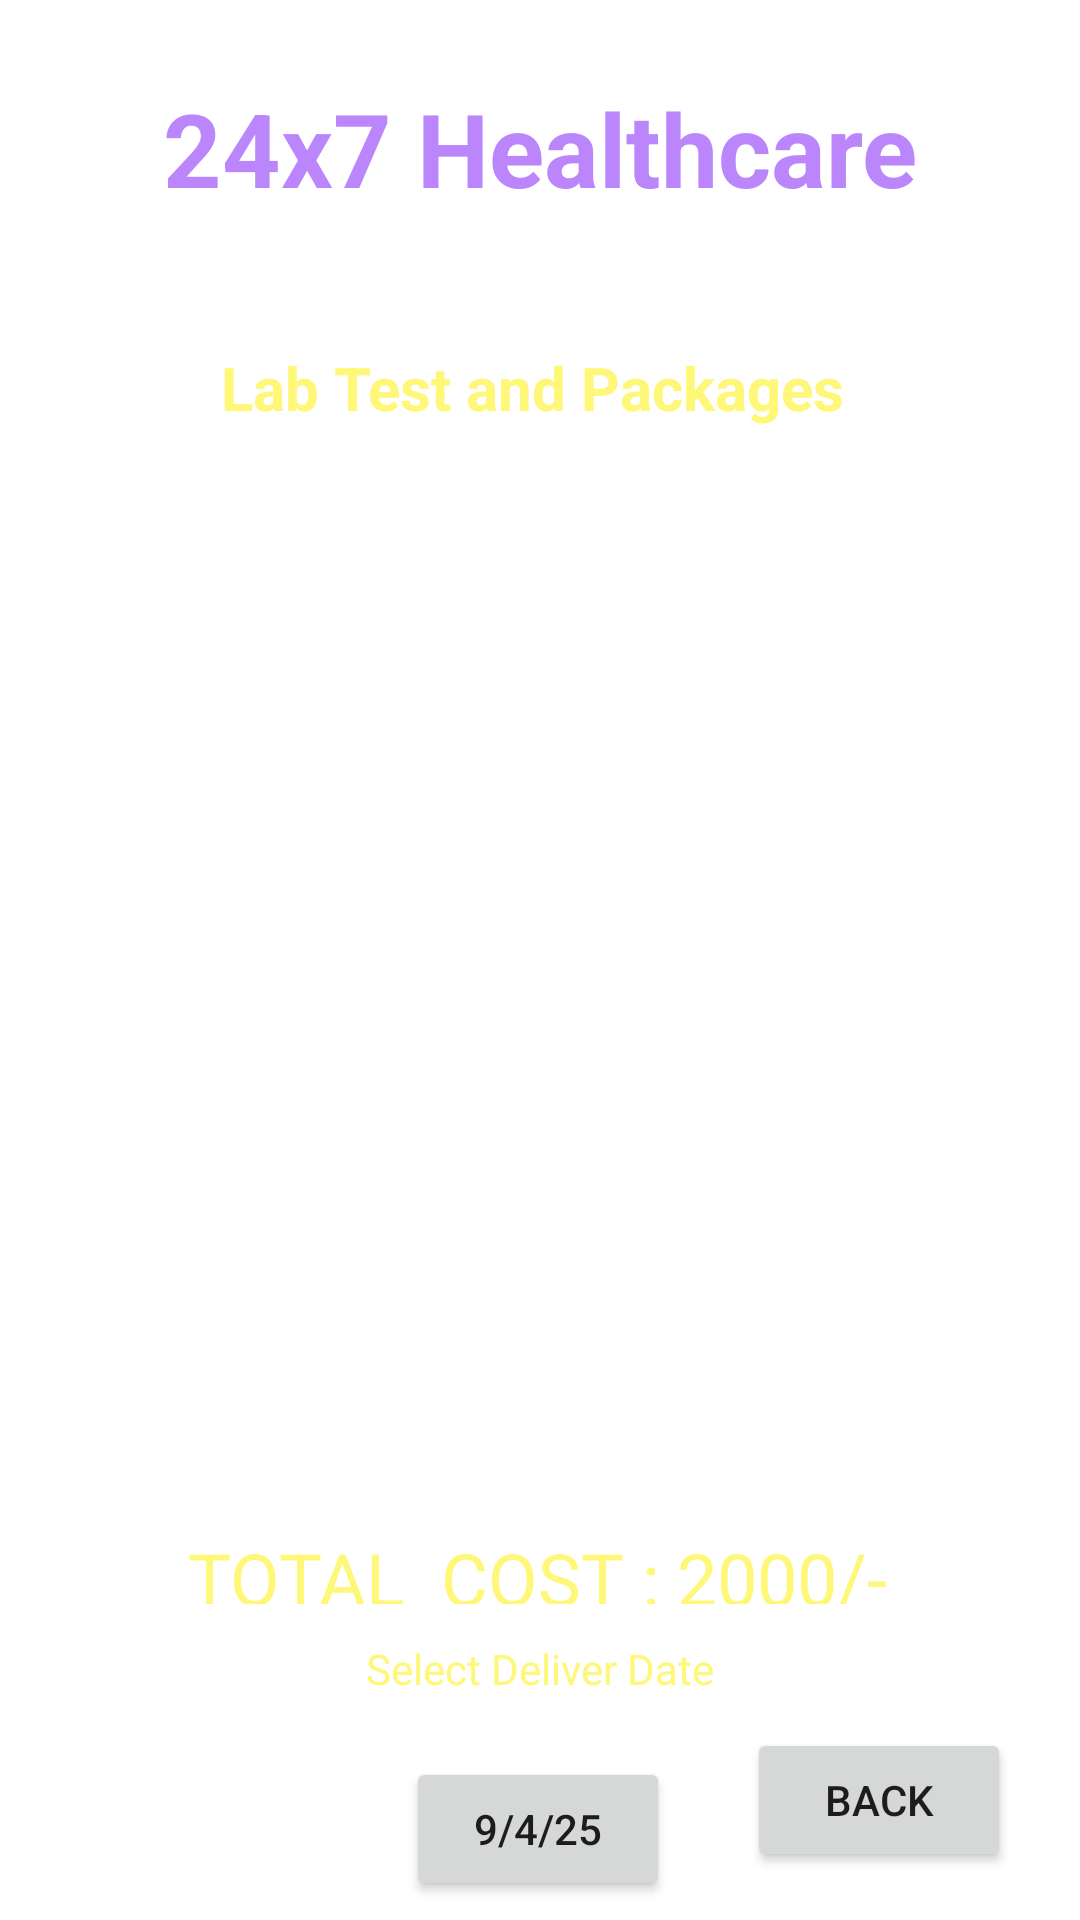

Android layout source for this screen:
<!-- AndroidManifest.xml: application theme Theme._24x7Healthcare -->
<!-- res/layout/activity_cart_buy_medicine.xml -->
<?xml version="1.0" encoding="utf-8"?>
<androidx.constraintlayout.widget.ConstraintLayout xmlns:android="http://schemas.android.com/apk/res/android"
    xmlns:app="http://schemas.android.com/apk/res-auto"
    xmlns:tools="http://schemas.android.com/tools"
    android:layout_width="match_parent"
    android:layout_height="match_parent"
    android:background="@drawable/background"
    tools:context=".CartBuyMedicineActivity">

    <TextView
        android:id="@+id/textViewLTName"
        android:layout_width="wrap_content"
        android:layout_height="wrap_content"
        android:text="24x7 Healthcare"
        android:textColor="@color/purple_200"
        android:textSize="34sp"
        android:textStyle="bold"
        app:layout_constraintBottom_toBottomOf="parent"
        app:layout_constraintEnd_toEndOf="parent"
        app:layout_constraintStart_toStartOf="parent"
        app:layout_constraintTop_toTopOf="parent"
        app:layout_constraintVertical_bias="0.045" />

    <TextView
        android:id="@+id/textViewLTTitle"
        android:layout_width="wrap_content"
        android:layout_height="wrap_content"
        android:text="Deliver location : Delhi"
        android:textColor="@color/colorWhite"
        android:textSize="16sp"
        android:textStyle="bold"
        app:layout_constraintBottom_toBottomOf="parent"
        app:layout_constraintEnd_toEndOf="parent"
        app:layout_constraintHorizontal_bias="0.498"
        app:layout_constraintStart_toStartOf="parent"
        app:layout_constraintTop_toBottomOf="@id/textViewLTName"
        app:layout_constraintVertical_bias="0.023" />

    <TextView
        android:id="@+id/textViewBMCartTitle"
        android:layout_width="wrap_content"
        android:layout_height="wrap_content"
        android:text="Lab Test and Packages "
        android:textColor="@color/yellowLight"
        android:textSize="20sp"
        android:textStyle="bold"
        app:layout_constraintBottom_toBottomOf="parent"
        app:layout_constraintEnd_toEndOf="parent"
        app:layout_constraintStart_toStartOf="parent"
        app:layout_constraintTop_toBottomOf="@id/textViewLTName"
        app:layout_constraintVertical_bias="0.081" />


    <ListView
        android:id="@+id/listViewBMCart"
        android:layout_width="392dp"
        android:layout_height="315dp"
        android:layout_marginTop="32dp"
        app:layout_constraintEnd_toEndOf="parent"
        app:layout_constraintHorizontal_bias="0.473"
        app:layout_constraintStart_toStartOf="parent"
        app:layout_constraintTop_toBottomOf="@+id/textViewBMCartTitle" />

    <Button
        android:id="@+id/buttonBMCartCheckout"
        android:layout_width="wrap_content"
        android:layout_height="wrap_content"
        android:layout_marginBottom="16dp"
        android:text="CHECK-OUT"
        app:flow_verticalBias="0.69"
        app:layout_constraintBottom_toBottomOf="parent"
        app:layout_constraintEnd_toEndOf="parent"
        app:layout_constraintHorizontal_bias="0.092"
        app:layout_constraintStart_toStartOf="parent"
        app:layout_constraintTop_toBottomOf="@+id/buttonBMCartDate"
        app:layout_constraintVertical_bias="1.0" />

    <Button
        android:id="@+id/buttonBMCartBack"
        android:layout_width="wrap_content"
        android:layout_height="wrap_content"
        android:layout_marginBottom="16dp"
        android:text="BACK"
        app:flow_verticalBias="0.69"
        app:layout_constraintBottom_toBottomOf="parent"
        app:layout_constraintEnd_toEndOf="parent"
        app:layout_constraintHorizontal_bias="0.916"
        app:layout_constraintStart_toStartOf="parent" />

    <TextView
        android:id="@+id/textView3"
        android:layout_width="wrap_content"
        android:layout_height="wrap_content"
        android:layout_marginTop="12dp"
        android:text="Select Deliver Date"
        android:textColor="@color/yellowLight"
        app:layout_constraintEnd_toEndOf="parent"
        app:layout_constraintStart_toStartOf="parent"
        app:layout_constraintTop_toBottomOf="@+id/textViewBMCartTotalCost" />

    <Button
        android:id="@+id/buttonBMCartDate"
        android:layout_width="wrap_content"
        android:layout_height="wrap_content"
        android:layout_marginTop="20dp"
        android:text="9/4/25"
        app:layout_constraintEnd_toEndOf="parent"
        app:layout_constraintHorizontal_bias="0.498"
        app:layout_constraintStart_toStartOf="parent"
        app:layout_constraintTop_toBottomOf="@+id/textView3" />

    <TextView
        android:id="@+id/textViewBMCartTotalCost"
        android:layout_width="235dp"
        android:layout_height="25dp"
        android:layout_marginTop="20dp"
        android:text="TOTAL  COST : 2000/-"
        android:textColor="@color/yellowLight"
        android:textSize="24sp"
        app:layout_constraintEnd_toEndOf="parent"
        app:layout_constraintStart_toStartOf="parent"
        app:layout_constraintTop_toBottomOf="@+id/listViewBMCart" />

</androidx.constraintlayout.widget.ConstraintLayout>
<!-- resources referenced by this layout -->
<resources>
  <color name="colorWhite">#FFFFFF</color>
  <color name="purple_200">#FFBB86FC</color>
  <color name="yellowLight">#FFF777</color>
  <style name="Theme._24x7Healthcare" parent="Base.Theme._24x7Healthcare" />
  <style name="Base.Theme._24x7Healthcare" parent="Theme.MaterialComponents.DayNight.NoActionBar">
          
          <item name="colorPrimary">@color/red_500</item>
          <item name="colorPrimaryVariant">@color/red_700</item>
          <item name="colorOnPrimary">@color/white</item>
  
          
          <item name="colorSecondary">@color/teal_200</item>
          <item name="colorSecondaryVariant">@color/teal_700</item>
          <item name="colorOnSecondary">@color/black</item>
          
          <item name="android:statusBarColor" tools:targetApi="l">?attr/colorPrimaryVariant</item>
      </style>
  <color name="red_500">#F44336</color>
  <color name="red_700">#D32F2F</color>
  <color name="white">#FFFFFFFF</color>
  <color name="teal_200">#FF03DAC5</color>
  <color name="teal_700">#FF018786</color>
  <color name="black">#FF000000</color>
</resources>
